Run: headless pygame with SDL's dummy video driver; simulated clock (each Clock.tick advances the game by its frame time, no real sleeping); random seed 0; keys injected as events and as key.get_pressed() state; no mouse input.
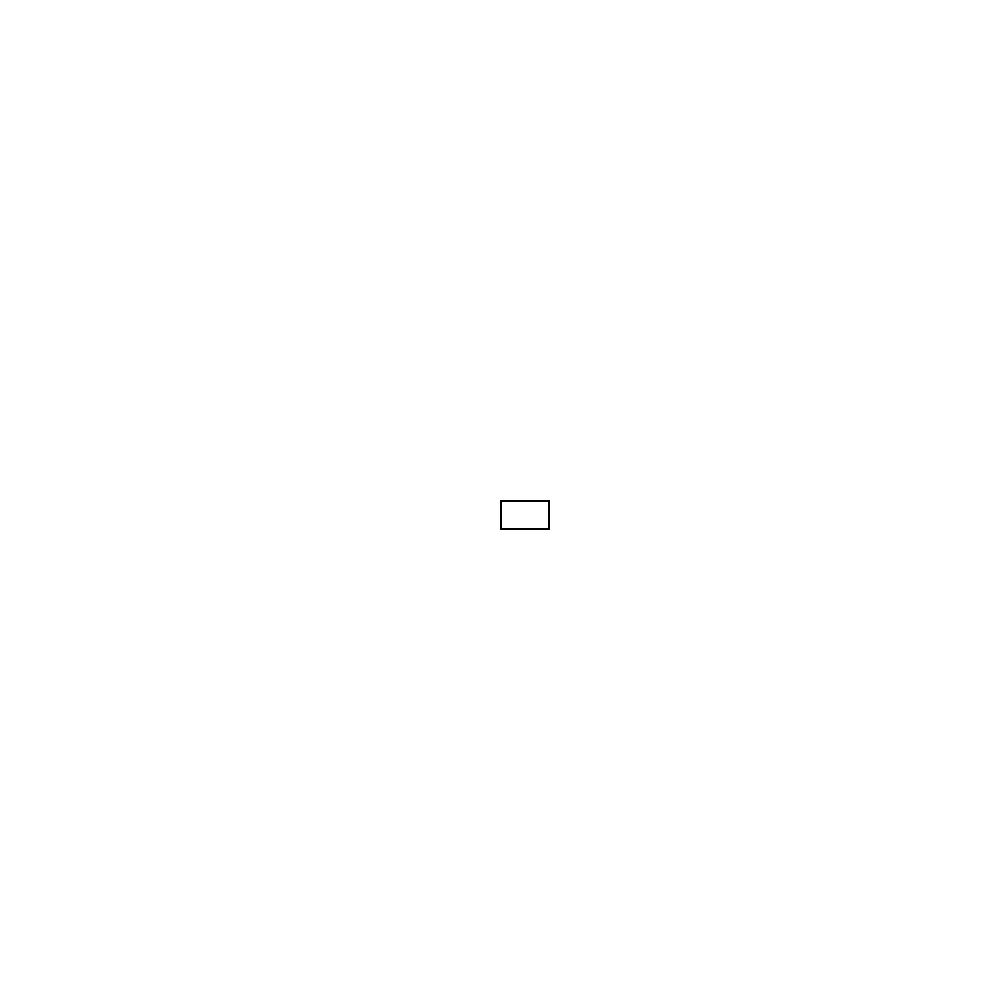
Frame 1 of 4 · flips 1–60 · no input
Frame 2 of 4 · flips 61–180 · tapped SPACE, RETURN · held RIGHT (→), D · screen unchanged from frame 1, image omitted
Frame 3 of 4 · flips 181–300 · held DOWN (↓), S · screen unchanged from frame 2, image omitted
Frame 4 of 4 · flips 301–420 · held LEFT (←), A, UP (↑), W · screen unchanged from frame 3, image omitted

The pygame program that drew these frames:

import pygame
from pygame.locals import *
import sys
#VARIABLES
screen_x = 1000
screen_y = 1000
white = (255, 255, 255)
blue = (0, 0, 255)
black = (0, 0, 0)
screen = pygame.display.set_mode((screen_x, screen_y),0,32)
screen.fill(white)

def line(colour, x_cord, y_cord, length, width, border):
    pygame.draw.rect(screen, black, (x_cord, y_cord, length, width))
    pygame.draw.rect(screen, colour, (x_cord + border, y_cord + border, length - 2*border, width- 2*border))
line(white, screen_x/2, screen_y/2, 50, 30, 2)


def main():
     
    while True:


        

        

        for event in pygame.event.get():
            if event.type==QUIT:
                pygame.quit()
                sys.exit()
        pygame.display.update()



main()
